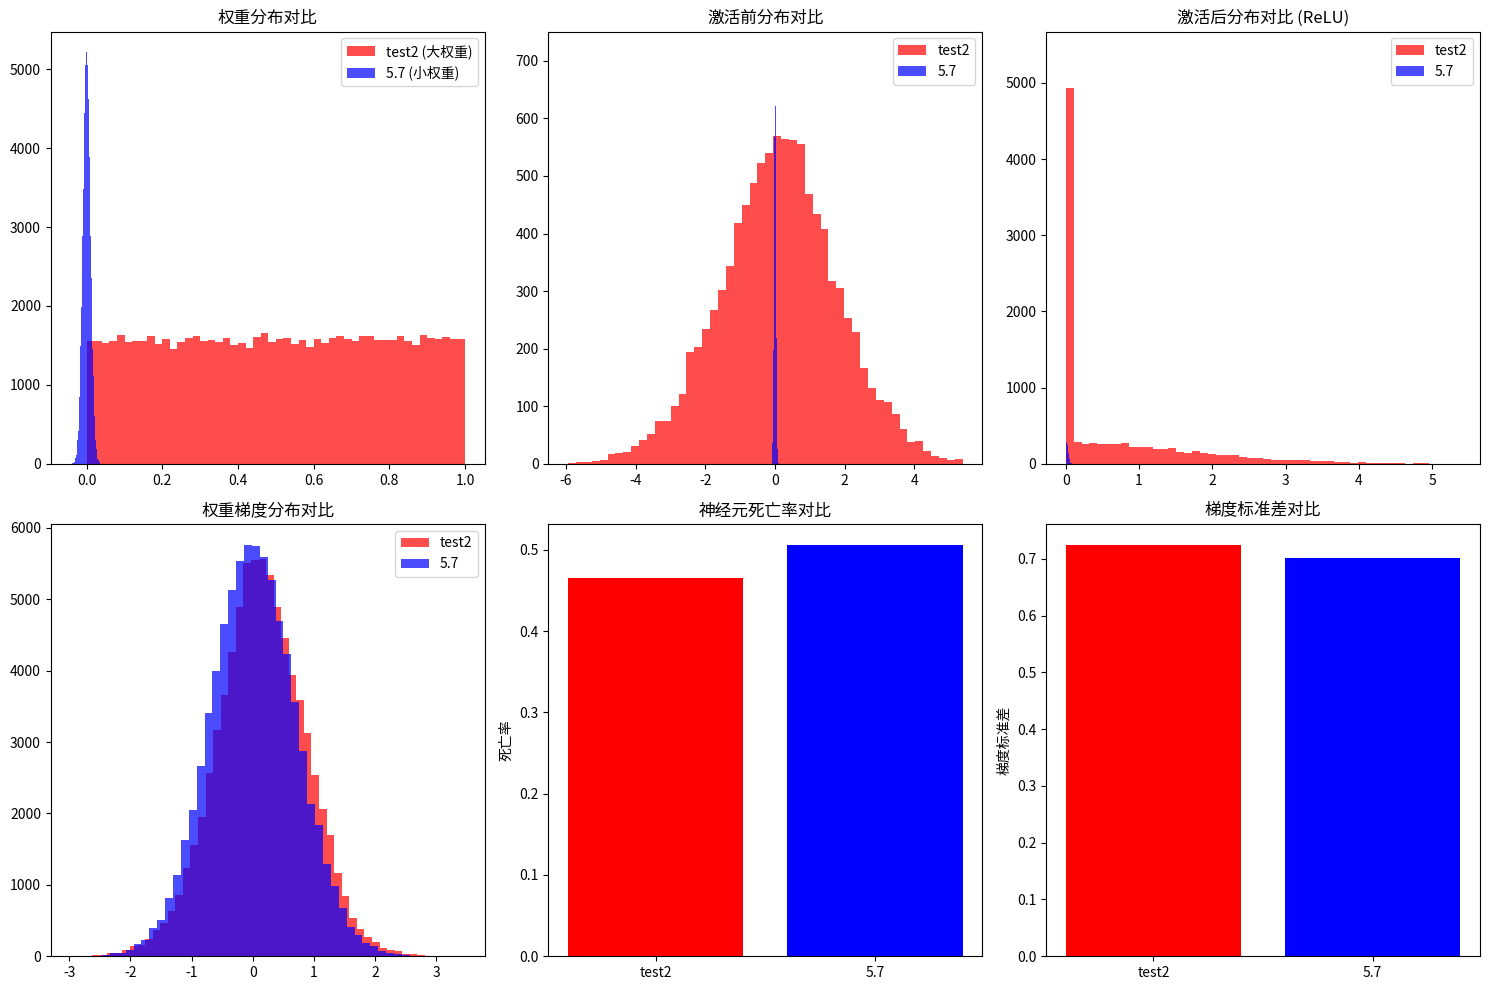

Write Python code to recreate this figure.
# 使用AI帮助分析为什么初始权重对于收敛速度影响这么大
import numpy as np
import matplotlib.pyplot as plt

def analyze_weight_initialization():
    """分析不同权重初始化对前向传播的影响"""
    
    # 模拟输入数据 (MNIST像素值归一化后)
    x = np.random.randn(100, 784) * 0.1  # 标准化的输入
    
    # test2方式：大权重
    W_bad = np.random.rand(784, 100)  # [0, 1)
    b_bad = np.zeros(100)
    
    # 5.7方式：小权重
    W_good = 0.01 * np.random.randn(784, 100)  # N(0, 0.01²)
    b_good = np.zeros(100)
    
    # 前向传播
    z_bad = np.dot(x, W_bad) + b_bad
    z_good = np.dot(x, W_good) + b_good
    
    # ReLU激活
    a_bad = np.maximum(0, z_bad)
    a_good = np.maximum(0, z_good)
    
    print("=== 权重初始化影响分析 ===")
    print(f"输入数据范围: [{x.min():.3f}, {x.max():.3f}]")
    print(f"输入标准差: {x.std():.3f}")
    print()
    
    print("--- test2方式 (大权重) ---")
    print(f"权重范围: [{W_bad.min():.3f}, {W_bad.max():.3f}]")
    print(f"权重均值: {W_bad.mean():.3f}, 标准差: {W_bad.std():.3f}")
    print(f"激活前范围: [{z_bad.min():.3f}, {z_bad.max():.3f}]")
    print(f"激活前标准差: {z_bad.std():.3f}")
    print(f"激活后范围: [{a_bad.min():.3f}, {a_bad.max():.3f}]")
    print(f"激活后标准差: {a_bad.std():.3f}")
    print(f"神经元死亡率 (输出为0的比例): {(a_bad == 0).mean():.3f}")
    print()
    
    print("--- 5.7方式 (小权重) ---")
    print(f"权重范围: [{W_good.min():.3f}, {W_good.max():.3f}]")
    print(f"权重均值: {W_good.mean():.3f}, 标准差: {W_good.std():.3f}")
    print(f"激活前范围: [{z_good.min():.3f}, {z_good.max():.3f}]")
    print(f"激活前标准差: {z_good.std():.3f}")
    print(f"激活后范围: [{a_good.min():.3f}, {a_good.max():.3f}]")
    print(f"激活后标准差: {a_good.std():.3f}")
    print(f"神经元死亡率 (输出为0的比例): {(a_good == 0).mean():.3f}")
    print()
    
    # 梯度分析
    print("=== 梯度传播分析 ===")
    
    # 模拟反向传播的梯度
    dout = np.ones_like(a_bad)  # 假设上层传来的梯度为1
    
    # ReLU反向传播
    dz_bad = dout.copy()
    dz_bad[a_bad == 0] = 0
    
    dz_good = dout.copy()
    dz_good[a_good == 0] = 0
    
    # 权重梯度
    dW_bad = np.dot(x.T, dz_bad)
    dW_good = np.dot(x.T, dz_good)
    
    print("--- test2方式梯度 ---")
    print(f"权重梯度范围: [{dW_bad.min():.6f}, {dW_bad.max():.6f}]")
    print(f"权重梯度标准差: {dW_bad.std():.6f}")
    print(f"权重梯度均值: {dW_bad.mean():.6f}")
    print()
    
    print("--- 5.7方式梯度 ---")
    print(f"权重梯度范围: [{dW_good.min():.6f}, {dW_good.max():.6f}]")
    print(f"权重梯度标准差: {dW_good.std():.6f}")
    print(f"权重梯度均值: {dW_good.mean():.6f}")
    print()
    
    print(f"梯度标准差比值: {dW_bad.std() / dW_good.std():.2f}")
    
    return {
        'bad': {'W': W_bad, 'z': z_bad, 'a': a_bad, 'dW': dW_bad},
        'good': {'W': W_good, 'z': z_good, 'a': a_good, 'dW': dW_good}
    }

def visualize_comparison(results):
    """可视化对比"""
    fig, axes = plt.subplots(2, 3, figsize=(15, 10))
    
    # 权重分布
    axes[0, 0].hist(results['bad']['W'].flatten(), bins=50, alpha=0.7, label='test2 (大权重)', color='red')
    axes[0, 0].hist(results['good']['W'].flatten(), bins=50, alpha=0.7, label='5.7 (小权重)', color='blue')
    axes[0, 0].set_title('权重分布对比')
    axes[0, 0].legend()
    
    # 激活前分布
    axes[0, 1].hist(results['bad']['z'].flatten(), bins=50, alpha=0.7, label='test2', color='red')
    axes[0, 1].hist(results['good']['z'].flatten(), bins=50, alpha=0.7, label='5.7', color='blue')
    axes[0, 1].set_title('激活前分布对比')
    axes[0, 1].legend()
    
    # 激活后分布
    axes[0, 2].hist(results['bad']['a'].flatten(), bins=50, alpha=0.7, label='test2', color='red')
    axes[0, 2].hist(results['good']['a'].flatten(), bins=50, alpha=0.7, label='5.7', color='blue')
    axes[0, 2].set_title('激活后分布对比 (ReLU)')
    axes[0, 2].legend()
    
    # 梯度分布
    axes[1, 0].hist(results['bad']['dW'].flatten(), bins=50, alpha=0.7, label='test2', color='red')
    axes[1, 0].hist(results['good']['dW'].flatten(), bins=50, alpha=0.7, label='5.7', color='blue')
    axes[1, 0].set_title('权重梯度分布对比')
    axes[1, 0].legend()
    
    # 神经元激活状态
    bad_dead_ratio = (results['bad']['a'] == 0).mean()
    good_dead_ratio = (results['good']['a'] == 0).mean()
    
    axes[1, 1].bar(['test2', '5.7'], [bad_dead_ratio, good_dead_ratio], color=['red', 'blue'])
    axes[1, 1].set_title('神经元死亡率对比')
    axes[1, 1].set_ylabel('死亡率')
    
    # 梯度大小对比
    axes[1, 2].bar(['test2', '5.7'], 
                   [results['bad']['dW'].std(), results['good']['dW'].std()], 
                   color=['red', 'blue'])
    axes[1, 2].set_title('梯度标准差对比')
    axes[1, 2].set_ylabel('梯度标准差')
    
    plt.tight_layout()
    plt.savefig('weight_initialization_comparison.png', dpi=150, bbox_inches='tight')
    plt.show()

if __name__ == "__main__":
    results = analyze_weight_initialization()
    
    try:
        visualize_comparison(results)
        print("可视化图表已保存为 'weight_initialization_comparison.png'")
    except ImportError:
        print("matplotlib未安装，跳过可视化")